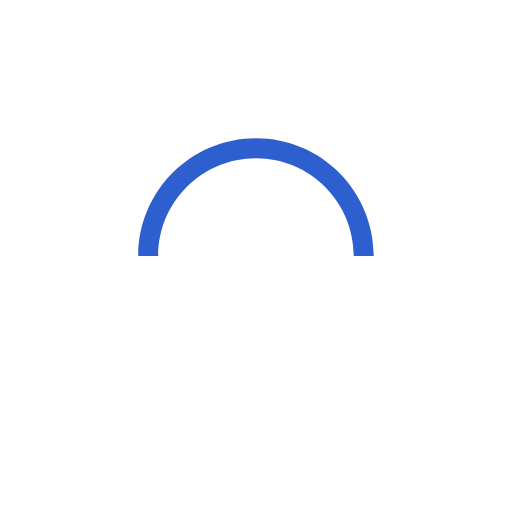
t = 0.00 s
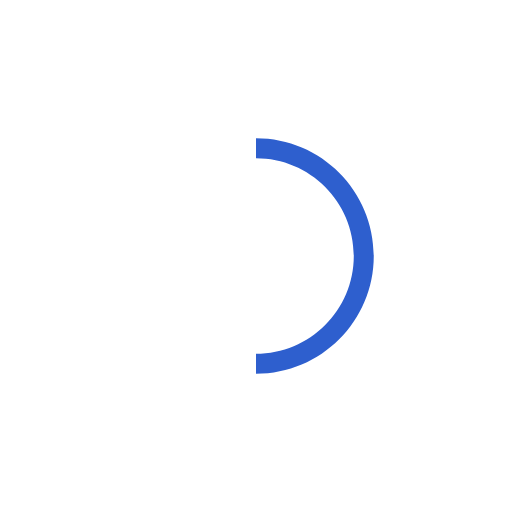
t = 0.25 s
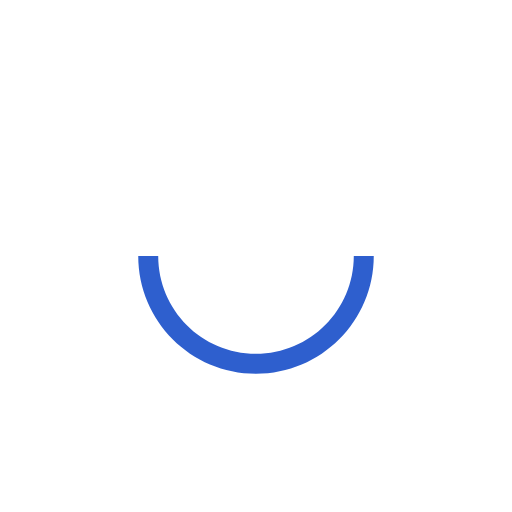
t = 0.50 s
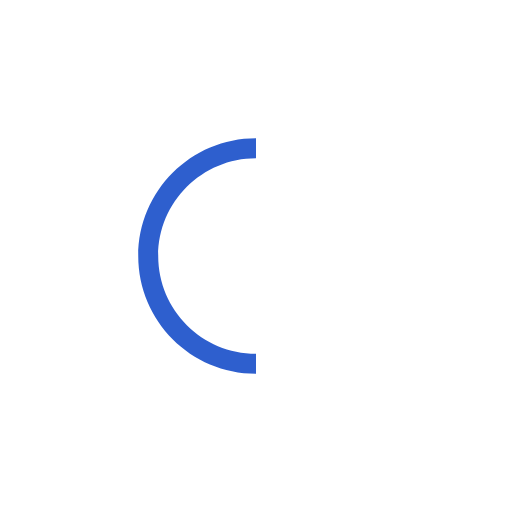
t = 0.75 s

The animated SVG that drew these frames (rendered in a browser with its animation timeline set to each time). Animation: 1 SMIL element (animateTransform=1); one cycle of 1.00 s, repeats indefinitely.

<svg version="1.1" id="L9" xmlns="http://www.w3.org/2000/svg" fill="#2e5fce" xmlns:xlink="http://www.w3.org/1999/xlink" x="0px" y="0px" viewBox="0 0 100 100" enable-background="new 0 0 0 0" xml:space="preserve">
<path class="loaderSvg" d="M73,50c0-12.7-10.3-23-23-23S27,37.3,27,50 M30.9,50c0-10.5,8.5-19.1,19.1-19.1S69.1,39.5,69.1,50" transform="rotate(5.90184 50 50)">
<animateTransform attributeName="transform" attributeType="XML" type="rotate" dur="1s" from="0 50 50" to="360 50 50" repeatCount="indefinite"></animateTransform>
</path>
</svg>